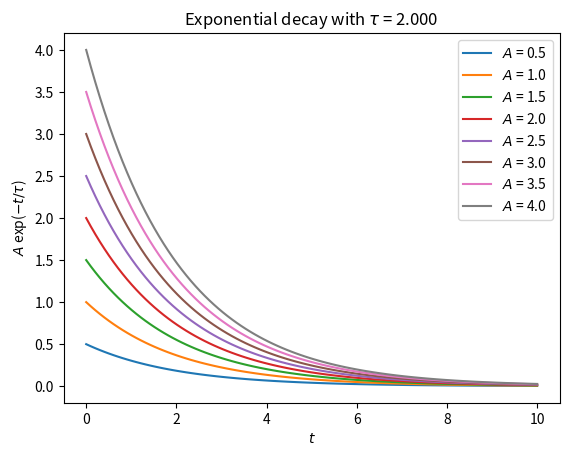
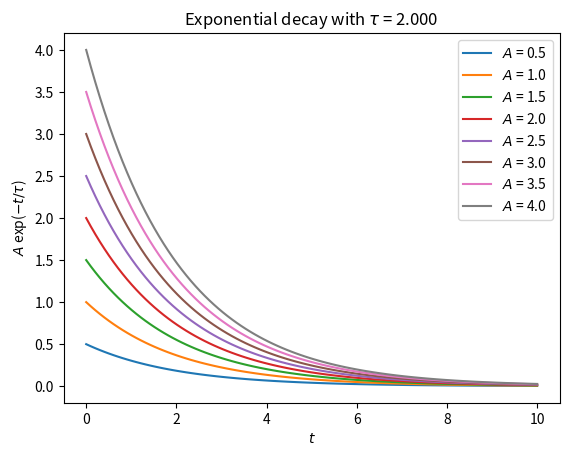

Reproduce these figures in Python, in order.
import numpy as np
import matplotlib.pyplot as plt

def exp_decay(x, A, tau):
    return A*np.exp(-x/tau)  

def with_append():
    tau = 2
    times = np.linspace(0,10,num=100)
    A_vals = np.linspace(0.5,4,num=8)
    
    W = np.empty((times.shape[0],0)) #make an empty array with times.shape[0] rows and 0 columns
    for i in range(0,A_vals.size,1):
        A_val = A_vals[i]
        y_vals = exp_decay(times, A_val, tau)
        y_vals = y_vals[:,np.newaxis] #https://stackoverflow.com/a/33481152
        W = np.append(W, y_vals, axis=1) #add the new column
    
    return W, times, A_vals, tau

def with_meshgrid():
    tau = 2
    times = np.linspace(0,10,num=100)
    A_vals = np.linspace(0.5,4,num=8)
    
    t_mg, A_mg = np.meshgrid(times, A_vals)
    W = exp_decay(t_mg, A_mg, tau)
    W = W.T #transpose so that W works with the plot_code function
    
    return W, times, A_vals, tau
    
def plot_code(W, times, A_vals, tau):
    plt.figure()
    for i in range(0,W.shape[1],1):
        y_vals = W[:,i]
        A_val = A_vals[i]
        plt.plot(times, y_vals, label='$A$ = '+str(A_val))
    plt.xlabel('$t$')
    plt.ylabel(r'$A$ exp($-t/\tau$)')
    plt.title(r'Exponential decay with $\tau$' + ' = {:.3f}'.format(tau))
    plt.legend()
    plt.show() 

if __name__ == "__main__":
    W, times, A_vals, tau = with_append()
    plot_code(W, times, A_vals, tau)
    
    W, times, A_vals, tau = with_meshgrid()
    plot_code(W, times, A_vals, tau)
    